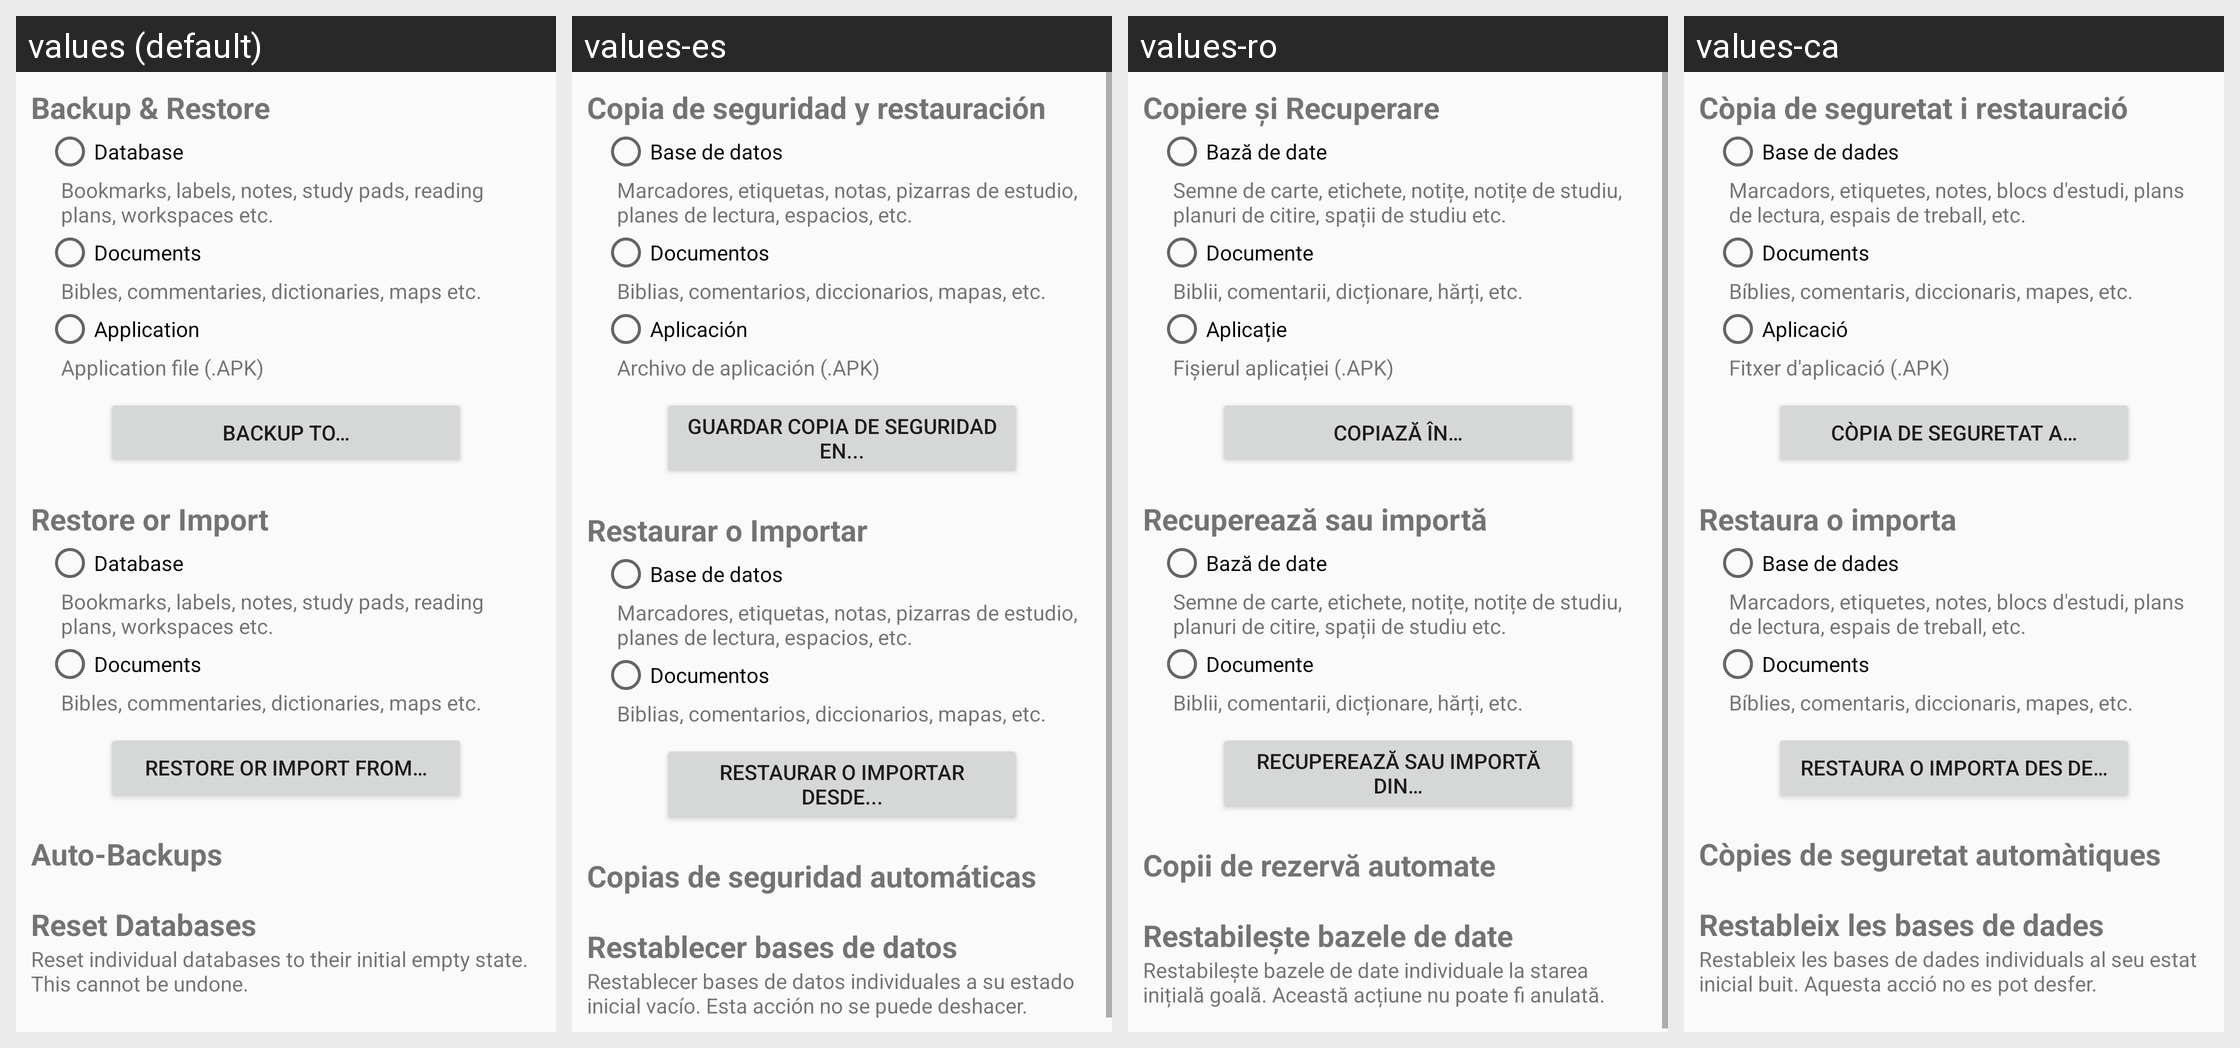

Strings drawn on this Android screen and how each of the app's shown locales translates them:
Android screen res/layout/backup_view.xml rendered under 4 locales, left to right: values (default), values-es, values-ro, values-ca. Device: Nexus 5 (rendered at 1080×1920; each locale shown at half size, 540×960, under a caption strip naming it); theme AppTheme.
Other locales in the repository, not shown: values-af, values-ar, values-az, values-be, values-bg, values-bn, values-cs, values-cy, values-da, values-de, values-el, values-en, values-eo, values-et, values-fi, values-fil, values-fo, values-fr, values-he, values-hi, values-hr, values-hu, values-id, values-in, values-it, values-iw, values-ja, values-kk, values-ko, values-ky, values-lt, values-lv, values-mg, values-ml, values-ms, values-my, values-nb, values-ne, values-nl, values-nn, values-pl, values-pt, values-pt-rBR, values-ru, values-sk, values-sl, values-sv, values-sw, values-ta, values-te, values-th, values-tr, values-uk, values-ur, values-uz, values-vi, values-yue, values-zh, values-zh-rCN, values-zh-rTW.
Strings drawn on this screen, with the default value and each locale's value (text and hints the layout hard-codes, and strings that could not be matched under every locale, appear in the picture but are not listed):

backup_and_restore
  values: Backup & Restore
  values-es: Copia de seguridad y restauración
  values-ro: Copiere și Recuperare
  values-ca: Còpia de seguretat i restauració

backup_database
  values: Database
  values-es: Base de datos
  values-ro: Bază de date
  values-ca: Base de dades

backup_database_info
  values: Bookmarks, labels, notes, study pads, reading plans, workspaces etc.
  values-es: Marcadores, etiquetas, notas, pizarras de estudio, planes de lectura, espacios, etc.
  values-ro: Semne de carte, etichete, notițe, notițe de studiu, planuri de citire, spații de studiu etc.
  values-ca: Marcadors, etiquetes, notes, blocs d'estudi, plans de lectura, espais de treball, etc.

backup_documents
  values: Documents
  values-es: Documentos
  values-ro: Documente
  values-ca: Documents

backup_document_info
  values: Bibles, commentaries, dictionaries, maps etc.
  values-es: Biblias, comentarios, diccionarios, mapas, etc.
  values-ro: Biblii, comentarii, dicționare, hărți, etc.
  values-ca: Bíblies, comentaris, diccionaris, mapes, etc.

backup_application
  values: Application
  values-es: Aplicación
  values-ro: Aplicație
  values-ca: Aplicació

backup_application_info
  values: Application file (.APK)
  values-es: Archivo de aplicación (.APK)
  values-ro: Fișierul aplicației (.APK)
  values-ca: Fitxer d'aplicació (.APK)

backup_to
  values: Backup to…
  values-es: Guardar copia de seguridad en...
  values-ro: Copiază în…
  values-ca: Còpia de seguretat a…

backup_restore2
  values: Restore or Import
  values-es: Restaurar o Importar
  values-ro: Recuperează sau importă
  values-ca: Restaura o importa

backup_restore_from2
  values: Restore or Import from…
  values-es: Restaurar o importar desde...
  values-ro: Recuperează sau importă din…
  values-ca: Restaura o importa des de…

auto_backups_title
  values: Auto-Backups
  values-es: Copias de seguridad automáticas
  values-ro: Copii de rezervă automate
  values-ca: Còpies de seguretat automàtiques

reset_databases_title
  values: Reset Databases
  values-es: Restablecer bases de datos
  values-ro: Restabilește bazele de date
  values-ca: Restableix les bases de dades

reset_databases_description
  values: Reset individual databases to their initial empty state. This cannot be undone.
  values-es: Restablecer bases de datos individuales a su estado inicial vacío. Esta acción no se puede deshacer.
  values-ro: Restabilește bazele de date individuale la starea inițială goală. Această acțiune nu poate fi anulată.
  values-ca: Restableix les bases de dades individuals al seu estat inicial buit. Aquesta acció no es pot desfer.
